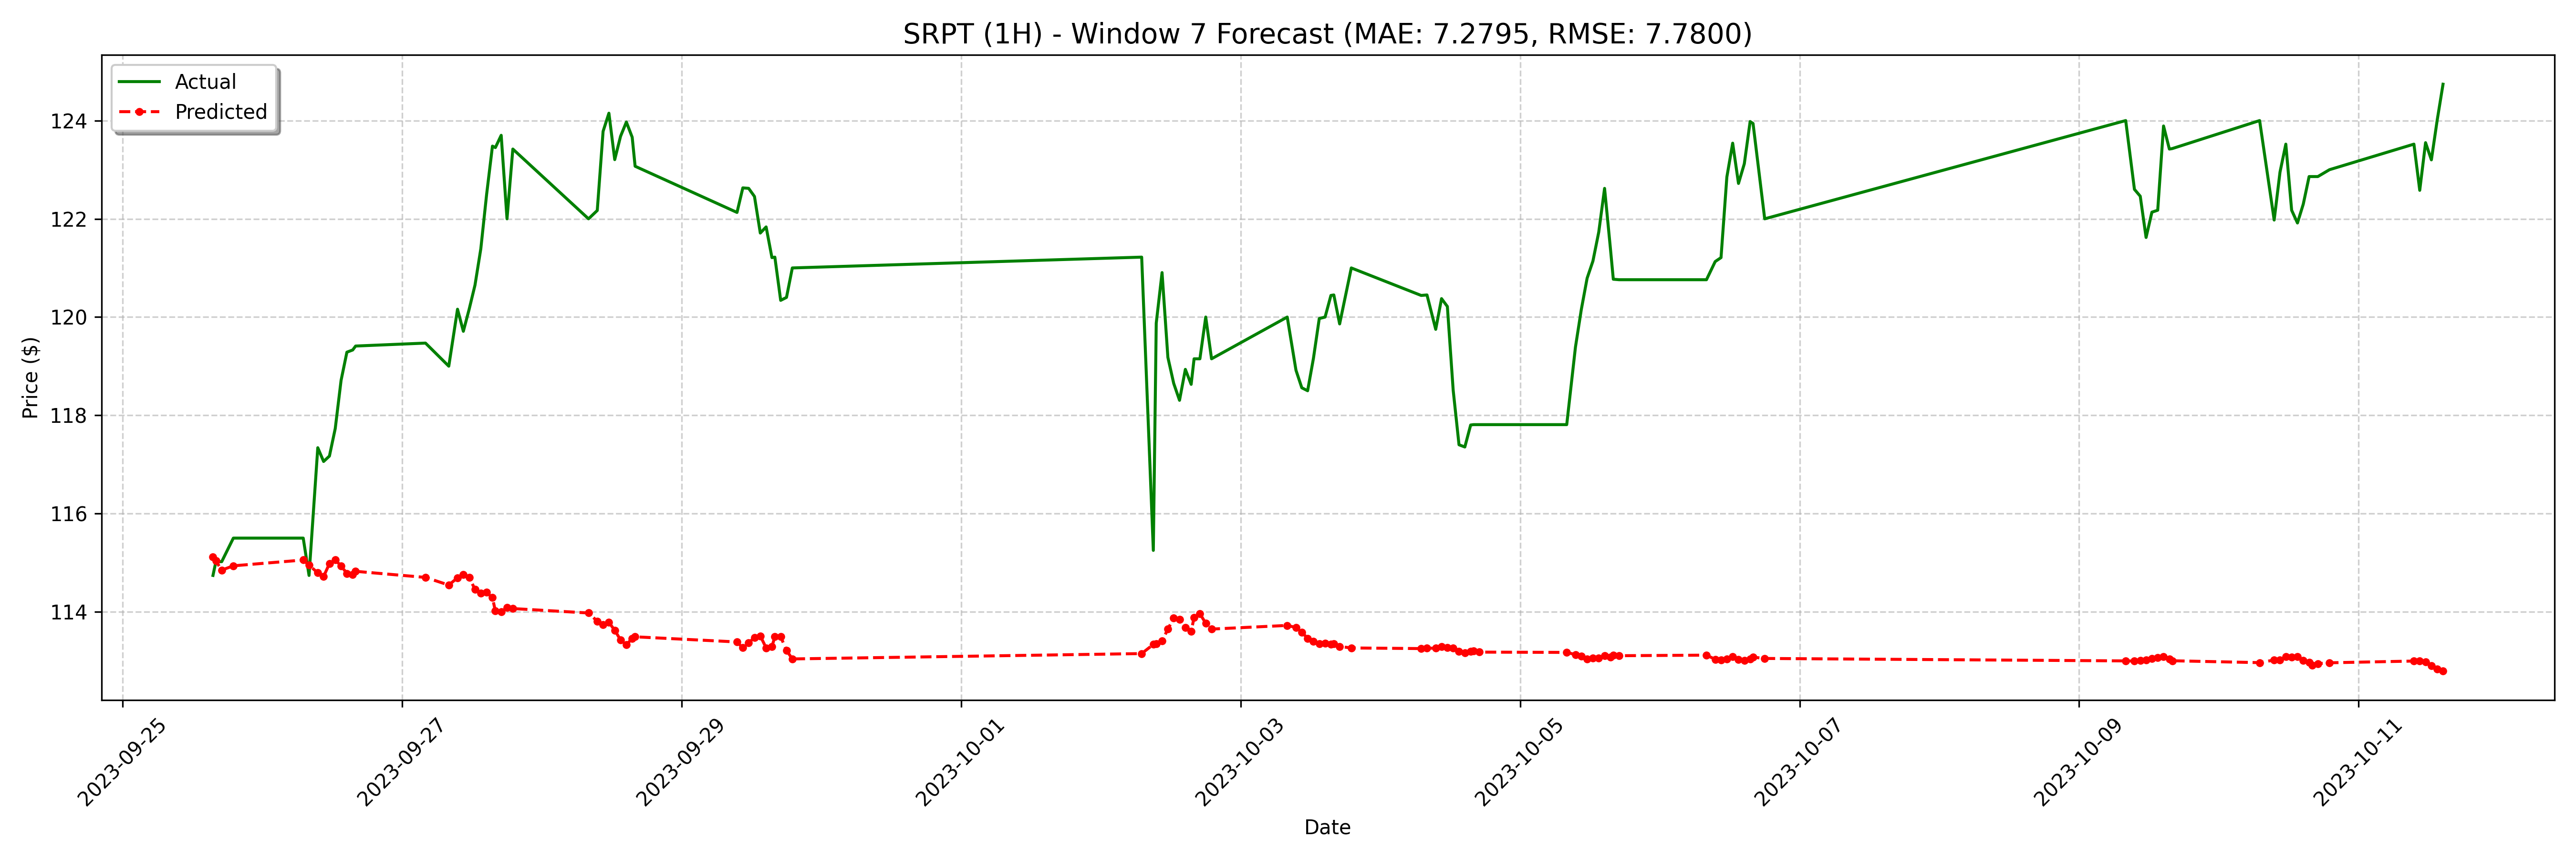

The table this chart was drawn from, first rows:
date, actual, forecast
2023-09-25 15:30:00-04:00, 114.7, 115.1
2023-09-25 16:00:00-04:00, 115, 115
2023-09-25 17:00:00-04:00, 115, 114.8
2023-09-25 19:00:00-04:00, 115.5, 114.9
2023-09-26 07:00:00-04:00, 115.5, 115.1
2023-09-26 08:00:00-04:00, 114.7, 114.9
2023-09-26 09:30:00-04:00, 117.3, 114.8
2023-09-26 10:30:00-04:00, 117.1, 114.7
2023-09-26 11:30:00-04:00, 117.2, 115
2023-09-26 12:30:00-04:00, 117.7, 115.1
2023-09-26 13:30:00-04:00, 118.7, 114.9
2023-09-26 14:30:00-04:00, 119.3, 114.8
2023-09-26 15:30:00-04:00, 119.3, 114.8
2023-09-26 16:00:00-04:00, 119.4, 114.8
2023-09-27 04:00:00-04:00, 119.5, 114.7
2023-09-27 08:00:00-04:00, 119.0, 114.5
2023-09-27 09:30:00-04:00, 120.2, 114.7
2023-09-27 10:30:00-04:00, 119.7, 114.8
2023-09-27 11:30:00-04:00, 120.2, 114.7
2023-09-27 12:30:00-04:00, 120.7, 114.5
2023-09-27 13:30:00-04:00, 121.4, 114.4
2023-09-27 14:30:00-04:00, 122.5, 114.4
2023-09-27 15:30:00-04:00, 123.5, 114.3
2023-09-27 16:00:00-04:00, 123.5, 114
2023-09-27 17:00:00-04:00, 123.7, 114
2023-09-27 18:00:00-04:00, 122.0, 114.1
2023-09-27 19:00:00-04:00, 123.4, 114.1
2023-09-28 08:00:00-04:00, 122.0, 114
2023-09-28 09:30:00-04:00, 122.2, 113.8
2023-09-28 10:30:00-04:00, 123.8, 113.7
2023-09-28 11:30:00-04:00, 124.2, 113.8
2023-09-28 12:30:00-04:00, 123.2, 113.6
2023-09-28 13:30:00-04:00, 123.7, 113.4
2023-09-28 14:30:00-04:00, 124, 113.3
2023-09-28 15:30:00-04:00, 123.7, 113.5
2023-09-28 16:00:00-04:00, 123.1, 113.5
2023-09-29 09:30:00-04:00, 122.1, 113.4
2023-09-29 10:30:00-04:00, 122.6, 113.3
2023-09-29 11:30:00-04:00, 122.6, 113.4
2023-09-29 12:30:00-04:00, 122.5, 113.5
2023-09-29 13:30:00-04:00, 121.7, 113.5
2023-09-29 14:30:00-04:00, 121.8, 113.3
2023-09-29 15:30:00-04:00, 121.2, 113.3
2023-09-29 16:00:00-04:00, 121.2, 113.5
2023-09-29 17:00:00-04:00, 120.3, 113.5
2023-09-29 18:00:00-04:00, 120.4, 113.2
2023-09-29 19:00:00-04:00, 121.0, 113
2023-10-02 07:00:00-04:00, 121.2, 113.1
2023-10-02 09:00:00-04:00, 115.2, 113.3
2023-10-02 09:30:00-04:00, 119.9, 113.4
2023-10-02 10:30:00-04:00, 120.9, 113.4
2023-10-02 11:30:00-04:00, 119.2, 113.6
2023-10-02 12:30:00-04:00, 118.7, 113.9
2023-10-02 13:30:00-04:00, 118.3, 113.8
2023-10-02 14:30:00-04:00, 118.9, 113.7
2023-10-02 15:30:00-04:00, 118.6, 113.6
2023-10-02 16:00:00-04:00, 119.2, 113.9
2023-10-02 17:00:00-04:00, 119.2, 114
2023-10-02 18:00:00-04:00, 120.0, 113.8
2023-10-02 19:00:00-04:00, 119.2, 113.6
... 68 more rows
